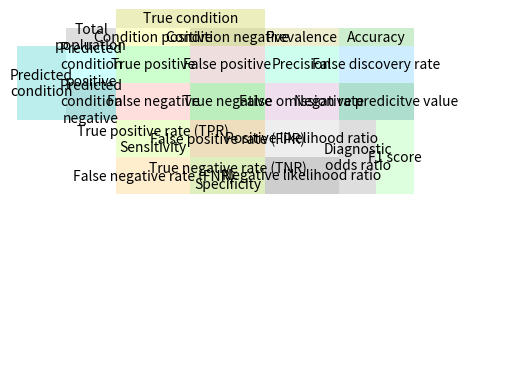

Generate this figure with matplotlib:
#import matplotlib.pyplot as plt
import numpy as np
import matplotlib.pyplot as plt
from matplotlib.patches import Rectangle

alpha = 0.8


strings = []
strings.append('Predicted\ncondition')
strings.append('Total\npopluation')
strings.append('Predicted\ncondition\npositive')
strings.append('Predicted\ncondition\nnegative')

strings.append('True condition')
strings.append('Condition positive')
strings.append('True positive')
strings.append('False negative')
strings.append('True positive rate (TPR)\nSensitivity')
strings.append('False negative rate (FNR)')

strings.append('Condition negative')
strings.append('False positive')
strings.append('True negative')
strings.append('False positive rate (FPR)')
strings.append('True negative rate (TNR)\nSpecificity')

strings.append('Prevalence')
strings.append('Precision')
strings.append('False omission rate')
strings.append('Positive likelihood ratio')
strings.append('Negative likelihood ratio')

strings.append('Accuracy')
strings.append('False discovery rate')
strings.append('Negative predicitve value')

strings.append('Diagnostic\nodds ratio')
strings.append('F1 score')

fig, ax = plt.subplots()

rects = []
rects.append(Rectangle((0,0.7), 0.10, 0.20, facecolor='#bbeeee', alpha=alpha, transform=ax.transAxes))
rects.append(Rectangle((0.1,0.9), 0.10, 0.05, facecolor='#dddddd', alpha=alpha, transform=ax.transAxes))
rects.append(Rectangle((0.1,0.8), 0.10, 0.10, facecolor='#ccffff', alpha=alpha, transform=ax.transAxes))
rects.append(Rectangle((0.1,0.7), 0.10, 0.10, facecolor='#aadddd', alpha=alpha, transform=ax.transAxes))

rects.append(Rectangle((0.2,.95), 0.3, 0.05, facecolor='#edeebb', alpha=alpha, transform=ax.transAxes))
rects.append(Rectangle((0.2,.9), 0.15, 0.05, facecolor='#ffffcc', alpha=alpha, transform=ax.transAxes))
rects.append(Rectangle((0.2,0.8), 0.15, 0.1, facecolor='#cbffcc', alpha=alpha, transform=ax.transAxes))
rects.append(Rectangle((0.2,0.7), 0.15, 0.1, facecolor='#ffdddd', alpha=alpha, transform=ax.transAxes))
rects.append(Rectangle((0.2,0.6), 0.15, 0.1, facecolor='#eeffcc', alpha=alpha, transform=ax.transAxes))
rects.append(Rectangle((0.2,0.5), 0.15, 0.1, facecolor='#ffeecc', alpha=alpha, transform=ax.transAxes))

rects.append(Rectangle((0.35,.9), 0.15, 0.05, facecolor='#dcddaa', alpha=alpha, transform=ax.transAxes))
rects.append(Rectangle((0.35,0.8), 0.15, 0.1, facecolor='#eedddd', alpha=alpha, transform=ax.transAxes))
rects.append(Rectangle((0.35,0.7), 0.15, 0.1, facecolor='#baeebb', alpha=alpha, transform=ax.transAxes))
rects.append(Rectangle((0.35,0.6), 0.15, 0.1, facecolor='#eeddbb', alpha=alpha, transform=ax.transAxes))
rects.append(Rectangle((0.35,0.5), 0.15, 0.1, facecolor='#ddeebb', alpha=alpha, transform=ax.transAxes))

rects.append(Rectangle((0.5,.9), 0.15, 0.05, facecolor='#eeeecc', alpha=alpha, transform=ax.transAxes))
rects.append(Rectangle((0.5,0.8), 0.15, 0.1, facecolor='#ccffee', alpha=alpha, transform=ax.transAxes))
rects.append(Rectangle((0.5,0.7), 0.15, 0.1, facecolor='#eeddee', alpha=alpha, transform=ax.transAxes))
rects.append(Rectangle((0.5,0.6), 0.15, 0.1, facecolor='#eeeeee', alpha=alpha, transform=ax.transAxes))
rects.append(Rectangle((0.5,0.5), 0.15, 0.1, facecolor='#cccccc', alpha=alpha, transform=ax.transAxes))

rects.append(Rectangle((0.65,.9), 0.15, 0.05, facecolor='#cbeecc', alpha=alpha, transform=ax.transAxes))
rects.append(Rectangle((0.65,0.8), 0.15, 0.1, facecolor='#cceeff', alpha=alpha, transform=ax.transAxes))
rects.append(Rectangle((0.65,0.7), 0.15, 0.1, facecolor='#aaddcc', alpha=alpha, transform=ax.transAxes))

rects.append(Rectangle((0.65,0.5), 0.075, 0.2, facecolor='#dddddd', alpha=alpha, transform=ax.transAxes))
rects.append(Rectangle((0.725,0.5), 0.075, 0.2, facecolor='#dcffdd', alpha=alpha, transform=ax.transAxes))

for i, string in enumerate(strings):
    ax.add_patch(rects[i])
    ax.add_artist(rects[i])
    rx, ry = rects[i].get_xy()
    cx = rx + rects[i].get_width() / 2.0
    cy = ry + rects[i].get_height() / 2.0
    ax.annotate(string, (cx, cy), color='black', fontsize=10, ha='center', va='center')

plt.axis('off')
plt.show()
